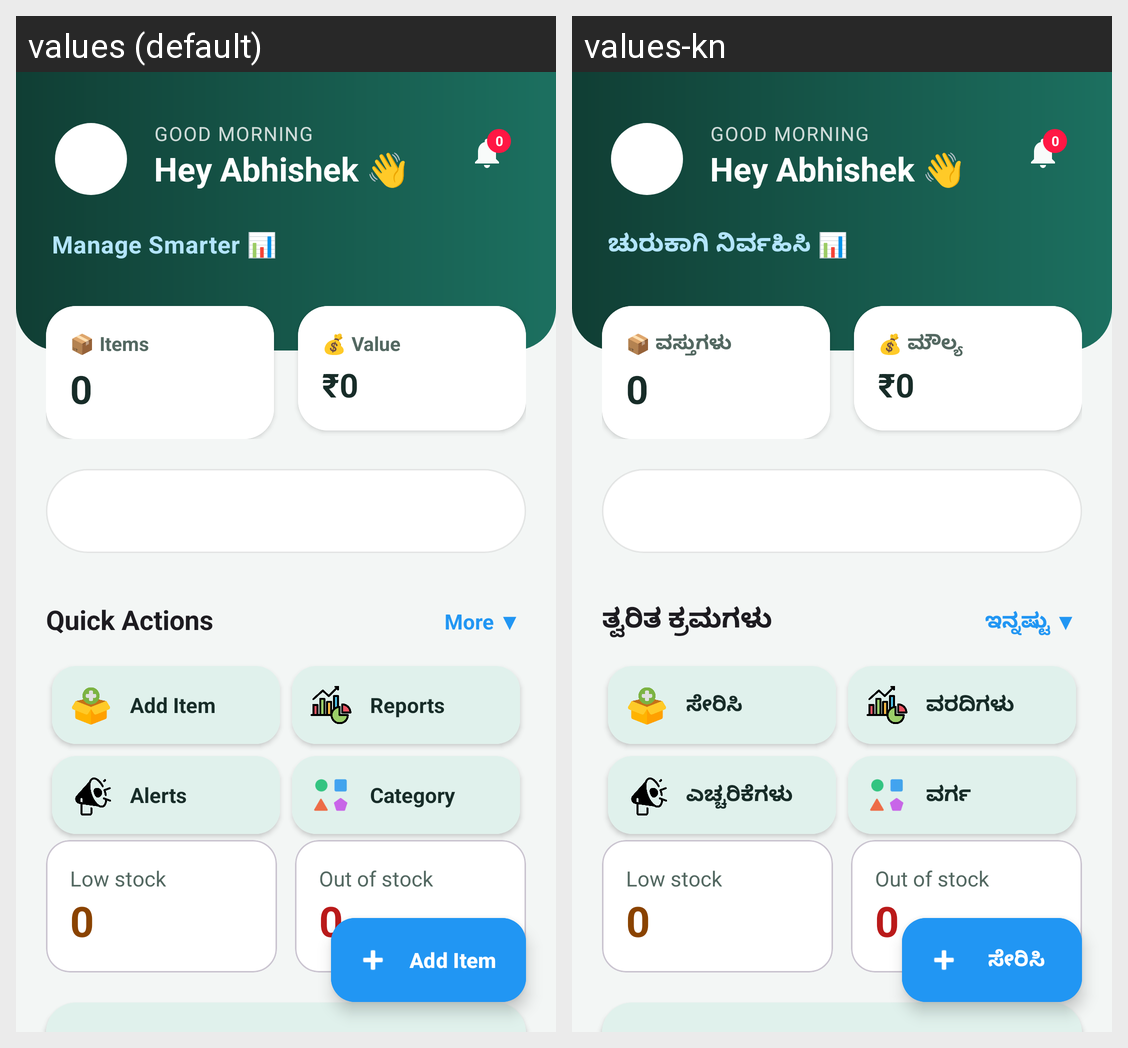

Here is an Android app screen in its default locale and in the app's own translations. Write out the translated-string differences for the strings that appear on this screen.
Android screen res/layout/fragment_home.xml rendered under 2 locales, left to right: values (default), values-kn. Device: Nexus 5 (rendered at 1080×1920; each locale shown at half size, 540×960, under a caption strip naming it); theme Theme.SmartInventaryManagement.
Strings drawn on this screen, with the default value and each locale's value (text and hints the layout hard-codes, and strings that could not be matched under every locale, appear in the picture but are not listed):

manage_smarter
  values: Manage Smarter 📊
  values-kn: ಚುರುಕಾಗಿ ನಿರ್ವಹಿಸಿ 📊

items_stat
  values: 📦 Items
  values-kn: 📦 ವಸ್ತುಗಳು

value_stat
  values: 💰 Value
  values-kn: 💰 ಮೌಲ್ಯ

quick_actions
  values: Quick Actions
  values-kn: ತ್ವರಿತ ಕ್ರಮಗಳು

more
  values: More ▼
  values-kn: ಇನ್ನಷ್ಟು ▼

add
  values: Add Item
  values-kn: ಸೇರಿಸಿ

reports
  values: Reports
  values-kn: ವರದಿಗಳು

alerts
  values: Alerts
  values-kn: ಎಚ್ಚರಿಕೆಗಳು

category
  values: Category
  values-kn: ವರ್ಗ

inventory_low_stock
  values: Low stock
  values-kn: Low stock  [not translated; the default value is used]

inventory_out_of_stock
  values: Out of stock
  values-kn: Out of stock  [not translated; the default value is used]
